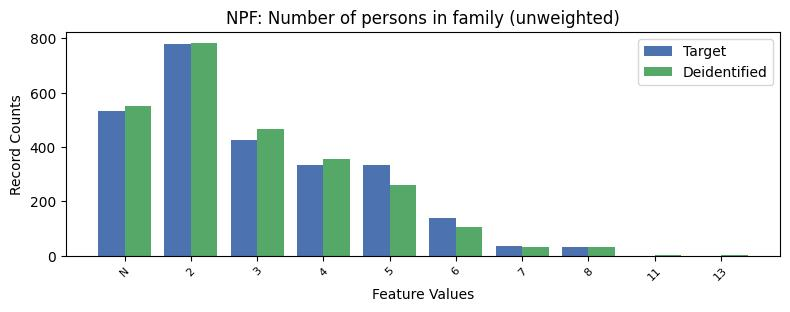

Data behind this chart, as committed beside it:
, NPF, count_target, count_deidentified
0, 2, 780.0, 784
1, -1, 531.0, 551
2, 3, 426.0, 465
3, 4, 335.0, 357
4, 5, 335.0, 262
5, 6, 138.0, 106
6, 7, 35.0, 34
7, 8, 32.0, 32
8, 11, 0.0, 2
9, 13, 0.0, 1
